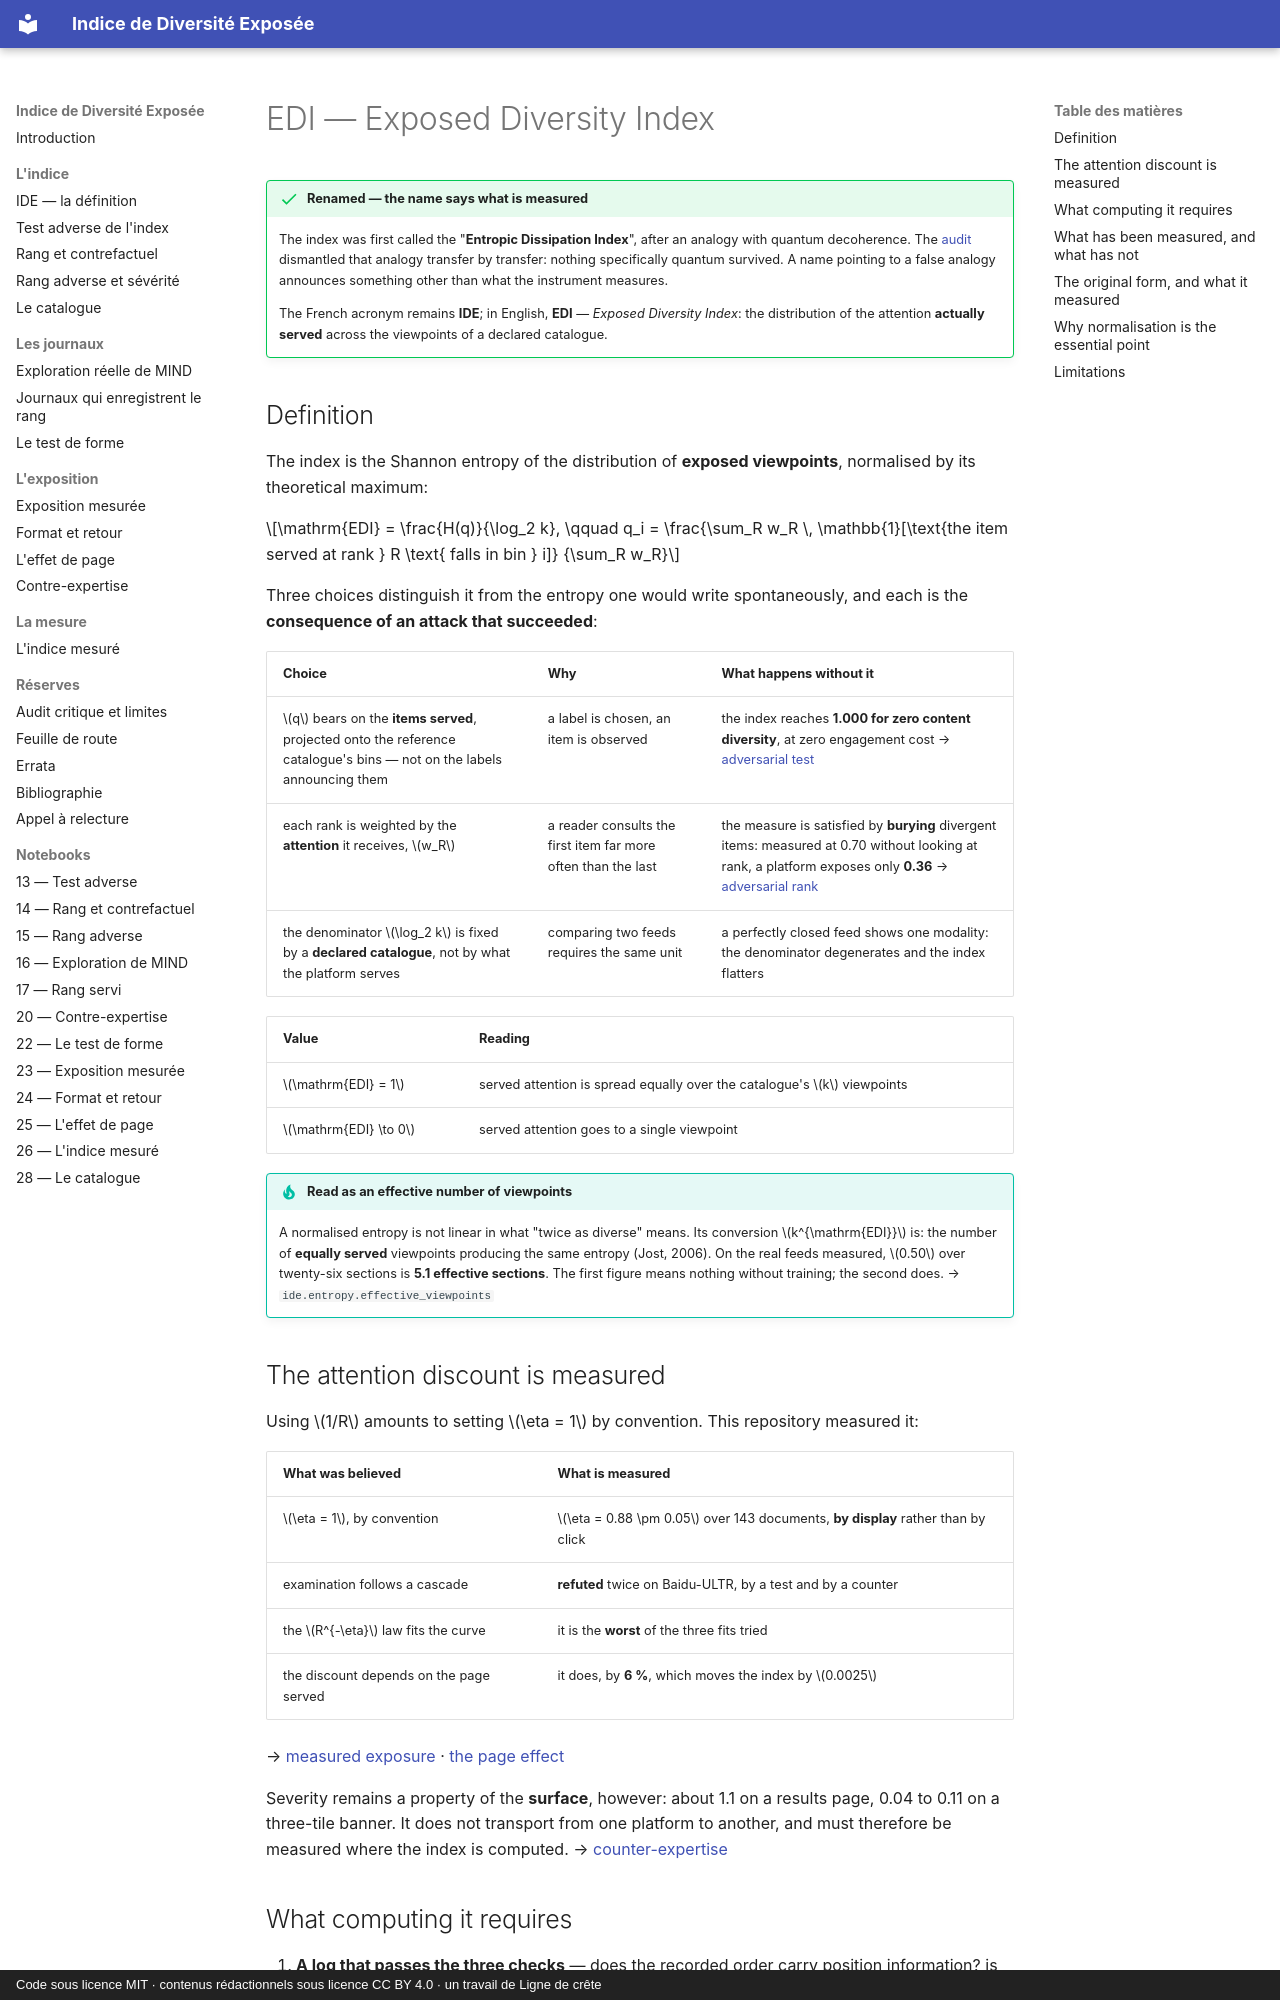

repository: s-geffroy/Indice-Diversite-Exposee · page: ide.en/index.html · generator: mkdocs · copyright: Code sous licence MIT · contenus rédactionnels sous licence CC BY 4.0 · un travail de Ligne de crête

# EDI — Exposed Diversity Index

!!! success "Renamed — the name says what is measured"
    The index was first called the "**Entropic Dissipation Index**", after an analogy with quantum
    decoherence. The [audit](limites.en.md) dismantled that analogy transfer by transfer: nothing
    specifically quantum survived. A name pointing to a false analogy announces something other
    than what the instrument measures.

    The French acronym remains **IDE**; in English, **EDI** — *Exposed Diversity Index*: the
    distribution of the attention **actually served** across the viewpoints of a declared
    catalogue.

## Definition

The index is the Shannon entropy of the distribution of **exposed viewpoints**, normalised by its
theoretical maximum:

$$\mathrm{EDI} = \frac{H(q)}{\log_2 k}, \qquad
q_i = \frac{\sum_R w_R \, \mathbb{1}[\text{the item served at rank } R \text{ falls in bin } i]}
{\sum_R w_R}$$

Three choices distinguish it from the entropy one would write spontaneously, and each is the
**consequence of an attack that succeeded**:

| Choice | Why | What happens without it |
|---|---|---|
| $q$ bears on the **items served**, projected onto the reference catalogue's bins — not on the labels announcing them | a label is chosen, an item is observed | the index reaches **1.000 for zero content diversity**, at zero engagement cost → [adversarial test](gaming.en.md) |
| each rank is weighted by the **attention** it receives, $w_R$ | a reader consults the first item far more often than the last | the measure is satisfied by **burying** divergent items: measured at 0.70 without looking at rank, a platform exposes only **0.36** → [adversarial rank](rang-adverse.en.md) |
| the denominator $\log_2 k$ is fixed by a **declared catalogue**, not by what the platform serves | comparing two feeds requires the same unit | a perfectly closed feed shows one modality: the denominator degenerates and the index flatters |

| Value | Reading |
|---|---|
| $\mathrm{EDI} = 1$ | served attention is spread equally over the catalogue's $k$ viewpoints |
| $\mathrm{EDI} \to 0$ | served attention goes to a single viewpoint |

!!! tip "Read as an **effective number of viewpoints**"
    A normalised entropy is not linear in what "twice as diverse" means. Its conversion
    $k^{\mathrm{EDI}}$ is: the number of **equally served** viewpoints producing the same entropy
    (Jost, 2006). On the real feeds measured, $0.50$ over twenty-six sections is **5.1 effective
    sections**. The first figure means nothing without training; the second does.
    → `ide.entropy.effective_viewpoints`

## The attention discount is measured

Using $1/R$ amounts to setting $\eta = 1$ by convention. This repository measured it:

| What was believed | What is measured |
|---|---|
| $\eta = 1$, by convention | $\eta = 0.88 \pm 0.05$ over 143 documents, **by display** rather than by click |
| examination follows a cascade | **refuted** twice on Baidu-ULTR, by a test and by a counter |
| the $R^{-\eta}$ law fits the curve | it is the **worst** of the three fits tried |
| the discount depends on the page served | it does, by **6 %**, which moves the index by $0.0025$ |

→ [measured exposure](exposition-mesuree.en.md) · [the page effect](effet-de-page.en.md)

Severity remains a property of the **surface**, however: about 1.1 on a results page, 0.04 to 0.11
on a three-tile banner. It does not transport from one platform to another, and must therefore be
measured where the index is computed. → [counter-expertise](contre-expertise.en.md)
